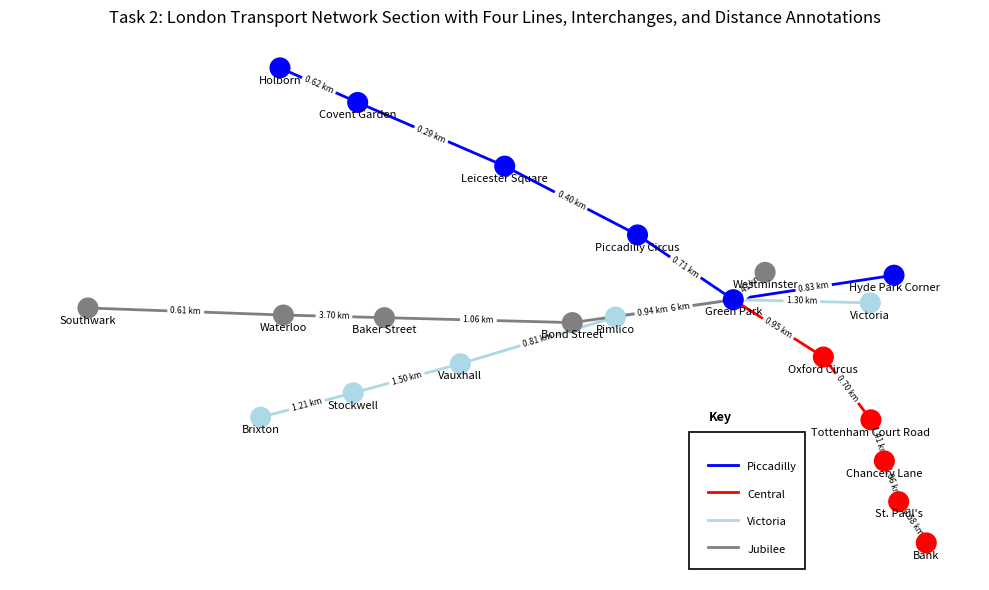

The script that saved this image:
import numpy as np
import pandas as pd
import networkx as nx
import matplotlib.pyplot as plt

# Function to calculate haversine distance
def haversine_km(coord1, coord2):
    R = 6371.0
    lat1, lon1 = np.radians(coord1)
    lat2, lon2 = np.radians(coord2)
    dlat = lat2 - lat1
    dlon = lon2 - lon1
    a = np.sin(dlat / 2) ** 2 + np.cos(lat1) * np.cos(lat2) * np.sin(dlon / 2) ** 2
    c = 2 * np.arcsin(np.sqrt(a))
    return R * c

# Approximate coordinates of stations
coords_geo = {
    # Piccadilly Line
    "Hyde Park Corner": (51.5027, -0.1526),
    "Green Park": (51.5069, -0.1426),
    "Piccadilly Circus": (51.5101, -0.1337),
    "Leicester Square": (51.5116, -0.1284),
    "Covent Garden": (51.5129, -0.1247),
    "Holborn": (51.5171, -0.1188),

    # Central Line
    "Oxford Circus": (51.5154, -0.1410),
    "Tottenham Court Road": (51.5162, -0.1310),
    "Chancery Lane": (51.5185, -0.1110),
    "St. Paul's": (51.5143, -0.0972),
    "Bank": (51.5133, -0.0890),
    "Green Park": (51.5069, -0.1426),

    # Victoria Line
    "Victoria": (51.4952, -0.1440),
    "Green Park": (51.5069, -0.1426),
    "Pimlico": (51.4893, -0.1334),
    "Vauxhall": (51.4857, -0.1232),
    "Stockwell": (51.4722, -0.1226),
    "Brixton": (51.4627, -0.1140),

    # Jubilee Line
    "Westminster": (51.5010, -0.1246),
    "Green Park": (51.5069, -0.1426),
    "Bond Street": (51.5142, -0.1494),
    "Baker Street": (51.5225, -0.1570),  
    "Waterloo": (51.5033, -0.1133),
    "Southwark": (51.5043, -0.1046),
}

# Dictionary with lines, their stations, and colors
lines = {
    "Piccadilly": {
        "stations": [
            "Hyde Park Corner", "Green Park", "Piccadilly Circus",
            "Leicester Square", "Covent Garden", "Holborn"
        ],
        "color": "blue"
    },
    "Central": {
        "stations": [
        "Green Park", 
        "Oxford Circus",
        "Tottenham Court Road",
        "Chancery Lane",
        "St. Paul's",
        "Bank"
    ],
    "color": "red"
    },
    "Victoria": {
        "stations": [
            "Victoria", "Green Park", "Pimlico",
            "Vauxhall", "Stockwell", "Brixton"
        ],
        "color": "lightblue"
    },
    "Jubilee": {
        "stations": [
            "Westminster", "Green Park", "Bond Street",
            "Baker Street", "Waterloo", "Southwark"
        ],
        "color": "gray"
    }
}

# Create graph and add edges
G = nx.Graph()

# Add nodes
for station, coord in coords_geo.items():
    G.add_node(station, pos=coord)

# Add edges for each line with distance as weight
edges_with_colors = []
for line_name, line_data in lines.items():
    stations = line_data["stations"]
    color = line_data["color"]
    for i in range(len(stations) - 1):
        s1, s2 = stations[i], stations[i+1]
        dist = haversine_km(coords_geo[s1], coords_geo[s2])
        G.add_edge(s1, s2, weight=dist, color=color)
        edges_with_colors.append(((s1, s2), color))

# Layout (spring layout for schematic look)
pos = nx.spring_layout(G, seed=42)

# Draw network
plt.figure(figsize=(10, 6))

# Draw edges by line color
for line_name, line_data in lines.items():
    edges = [(line_data["stations"][i], line_data["stations"][i+1])
             for i in range(len(line_data["stations"]) - 1)]
    nx.draw_networkx_edges(G, pos, edgelist=edges,
                           width=2, edge_color=line_data["color"])
    
# Assign node colors based on first line they appear in
node_colors = {}
for line_name, line_data in lines.items():
    color = line_data["color"]
    for station in line_data["stations"]:
        if station not in node_colors:
            node_colors[station] = color

colors_list = [node_colors[node] for node in G.nodes()]

# Draw nodes
nx.draw_networkx_nodes(G, pos, node_size=200, node_color=colors_list)

# Draw station labels slightly below nodes
label_pos = {k: (v[0], v[1] - 0.05) for k, v in pos.items()}
nx.draw_networkx_labels(G, label_pos, font_size=8, font_color='black')

# Draw distance labels
edge_labels = {(u, v): f"{d['weight']:.2f} km"
               for u, v, d in G.edges(data=True)}
nx.draw_networkx_edge_labels(G, pos, edge_labels=edge_labels, font_size=6)

# Draw legend (Key)
legend_x = 0.70
legend_y = 0.02
legend_width = 0.12
legend_height = 0.25

# Transparent box with black border
plt.gca().add_patch(
    plt.Rectangle(
        (legend_x, legend_y), legend_width, legend_height,
        fill=False, edgecolor='black', linewidth=1.2,
        transform=plt.gca().transAxes, zorder=5
    )
)

# Legend title "Key" (placed above the box)
plt.text(
    legend_x + 0.02, legend_y + legend_height + 0.02,
    "Key", fontsize=9, fontweight='bold',
    color='black', transform=plt.gca().transAxes, zorder=6
)

# Legend content
y_offset = legend_y + legend_height - 0.06
for line_name, line_data in lines.items():
    # Color line
    plt.plot(
        [legend_x + 0.02, legend_x + 0.05],
        [y_offset, y_offset],
        color=line_data["color"], linewidth=2,
        transform=plt.gca().transAxes, zorder=6
    )
    # Line name text
    plt.text(
        legend_x + 0.06, y_offset - 0.01,
        line_name, fontsize=8,
        color='black', transform=plt.gca().transAxes, zorder=6
    )
    y_offset -= 0.05

plt.axis('off')
plt.title("Task 2: London Transport Network Section with Four Lines, Interchanges, and Distance Annotations", fontsize=12)
plt.tight_layout()

plt.savefig("task2_image.png", dpi=300)
plt.show()

# Convert 'pos' attribute (tuple) to string to avoid GraphML error
for node in G.nodes(data=True):
    coord = node[1]['pos']
    node[1]['pos'] = f"{coord[0]},{coord[1]}"

nx.write_graphml(G, "london_transport.graphml")
